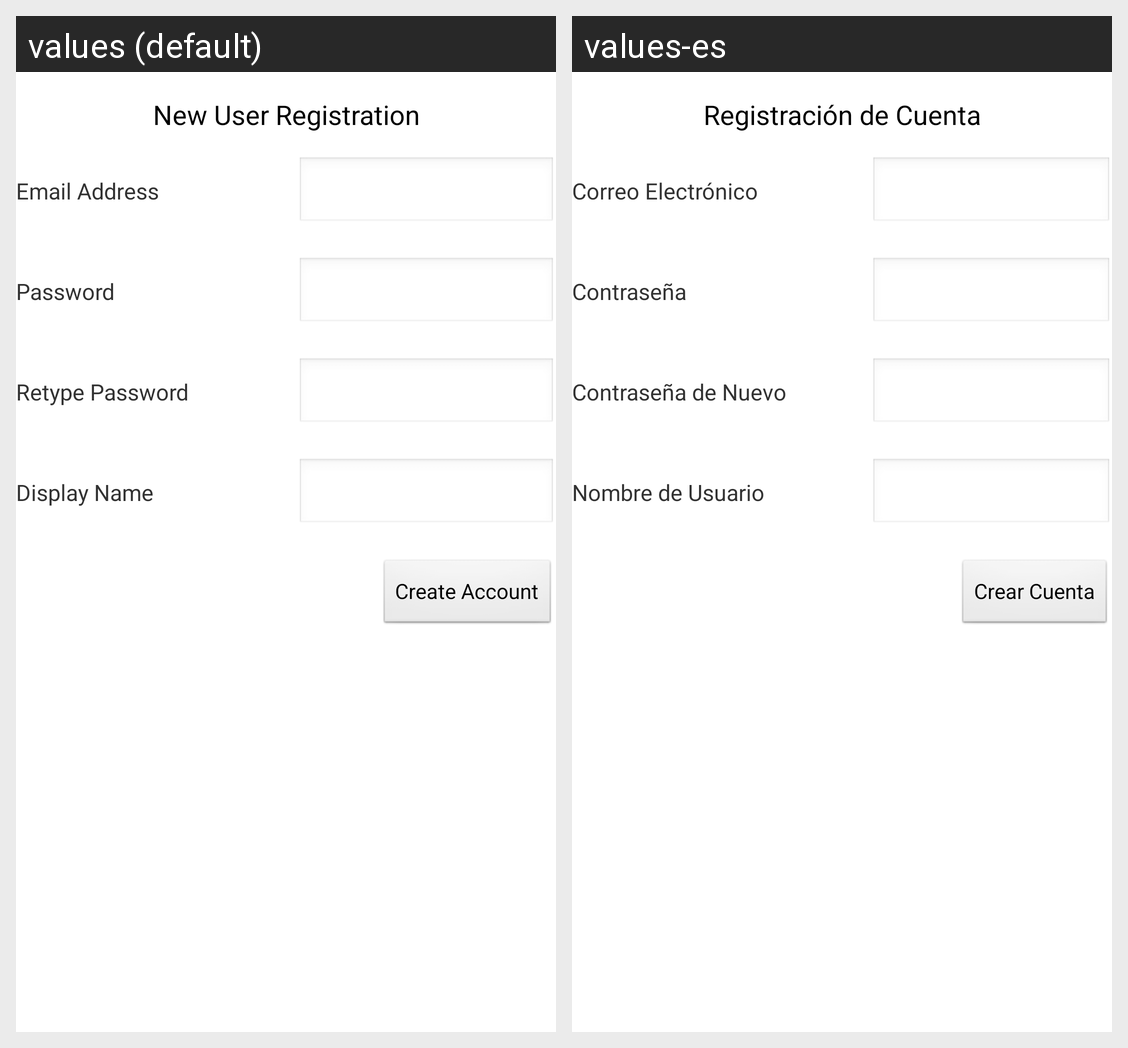

Strings drawn on this Android screen and how each of the app's shown locales translates them:
Android screen res/layout/logon_register.xml rendered under 2 locales, left to right: values (default), values-es. Device: Nexus 5 (rendered at 1080×1920; each locale shown at half size, 540×960, under a caption strip naming it); theme AppTheme.
Strings drawn on this screen, with the default value and each locale's value (text and hints the layout hard-codes, and strings that could not be matched under every locale, appear in the picture but are not listed):

logon_register_title
  values: New User Registration
  values-es: Registración de Cuenta

logon_register_email
  values: Email Address
  values-es: Correo Electrónico

logon_register_password
  values: Password
  values-es: Contraseña

logon_register_password_again
  values: Retype Password
  values-es: Contraseña de Nuevo

logon_register_alias
  values: Display Name
  values-es: Nombre de Usuario

logon_register_register
  values: Create Account
  values-es: Crear Cuenta
